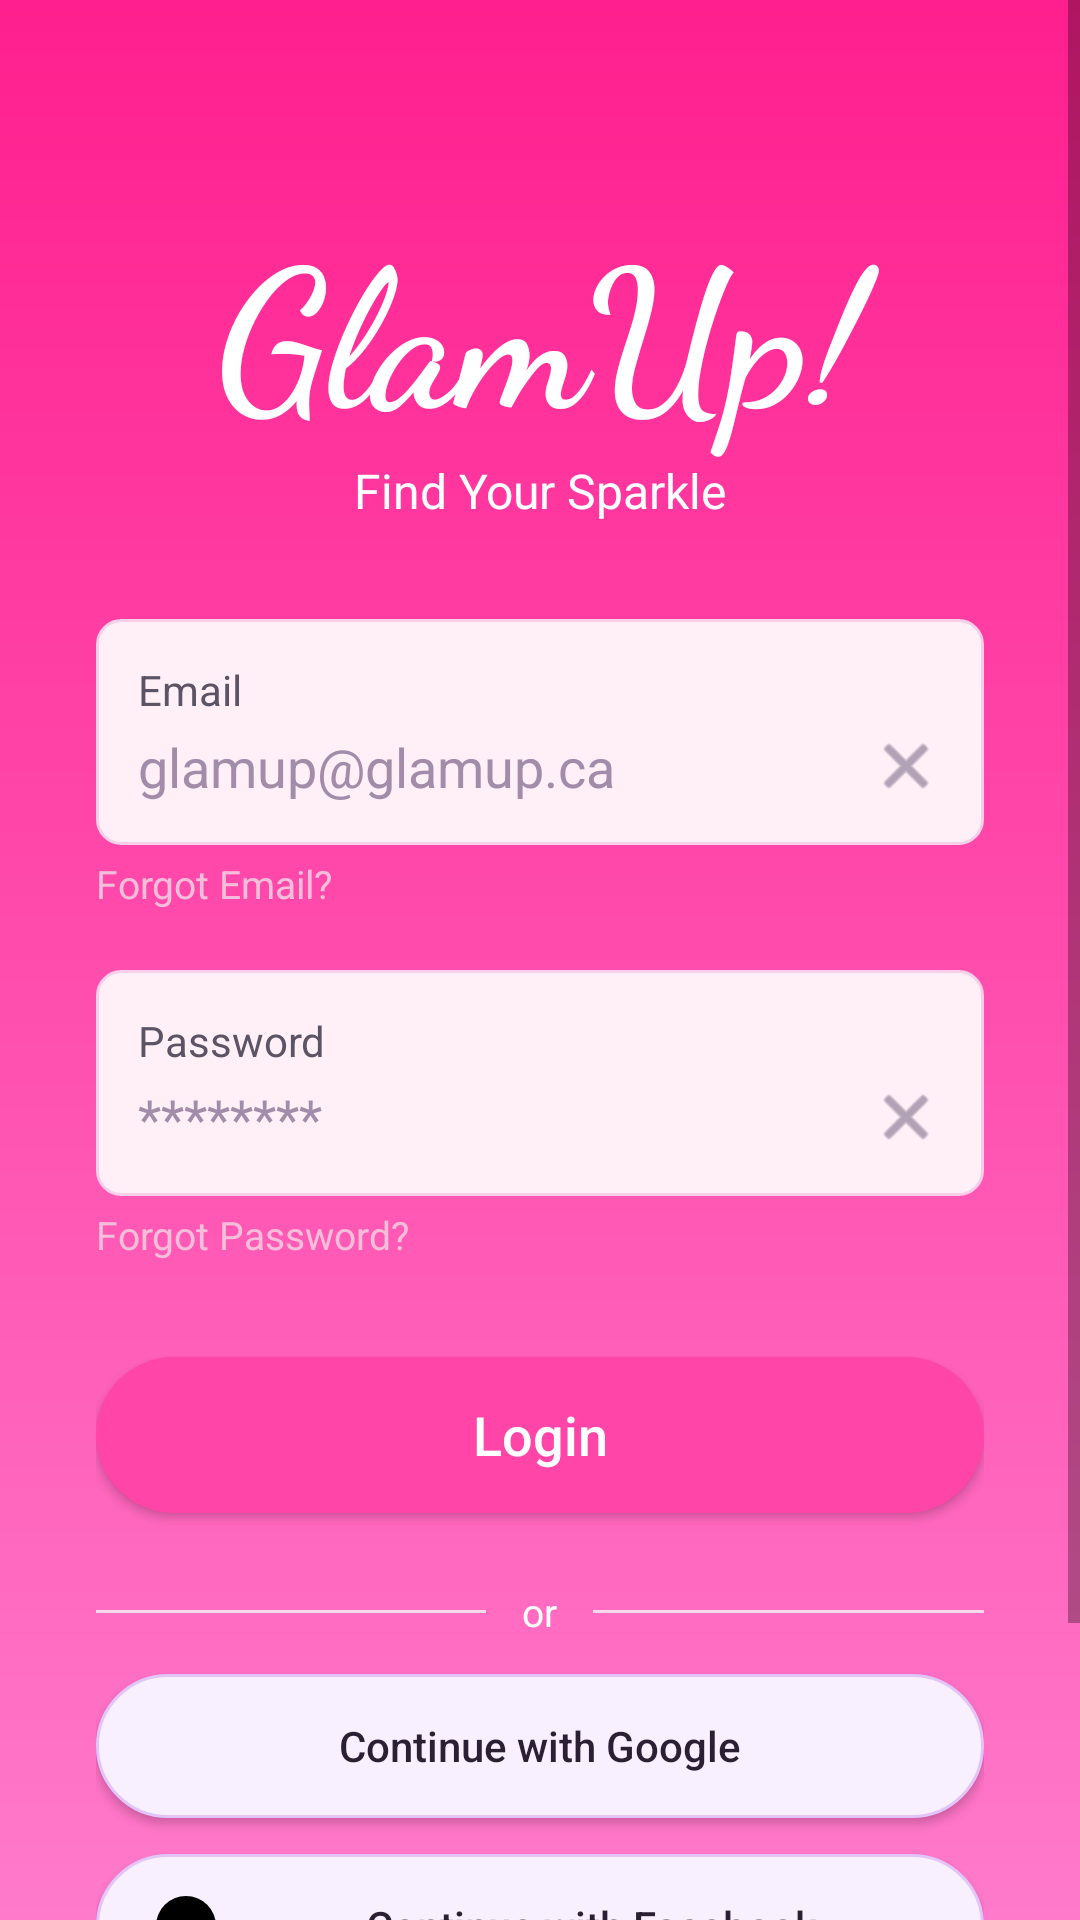

Produce the Android XML layout that renders to this screen, including the resource entries it uses.
<!-- AndroidManifest.xml: application theme Theme.AppCompat.Light.NoActionBar -->
<!-- res/layout/activity_main.xml -->
<?xml version="1.0" encoding="utf-8"?>
<ScrollView xmlns:android="http://schemas.android.com/apk/res/android"
    xmlns:app="http://schemas.android.com/apk/res-auto"
    android:layout_width="match_parent"
    android:layout_height="match_parent"
    android:fillViewport="true"
    android:background="@drawable/bg_glamup_gradient">

    <LinearLayout
        android:layout_width="match_parent"
        android:layout_height="wrap_content"
        android:orientation="vertical"
        android:padding="32dp">

        
        <TextView
            android:id="@+id/tvLogo"
            android:layout_width="match_parent"
            android:layout_height="wrap_content"
            android:gravity="center_horizontal"
            android:text="GlamUp!"
            android:textColor="@android:color/white"
            android:fontFamily="cursive"
            android:textStyle="bold"
            android:textSize="64sp"
            android:paddingTop="32dp" />

        
        <TextView
            android:id="@+id/tvTagline"
            android:layout_width="match_parent"
            android:layout_height="wrap_content"
            android:gravity="center_horizontal"
            android:text="Find Your Sparkle"
            android:textColor="@android:color/white"
            android:textSize="16sp"
            android:layout_marginTop="0dp" />


        
        <LinearLayout
            android:layout_width="match_parent"
            android:layout_height="wrap_content"
            android:layout_marginTop="32dp"
            android:background="@drawable/bg_input_card"
            android:orientation="vertical"
            android:padding="14dp">

            <TextView
                android:layout_width="wrap_content"
                android:layout_height="wrap_content"
                android:text="Email"
                android:textSize="14sp"
                android:textColor="#5B5464" />

            <LinearLayout
                android:layout_width="match_parent"
                android:layout_height="wrap_content"
                android:orientation="horizontal"
                android:gravity="center_vertical"
                android:layout_marginTop="4dp">

                <EditText
                    android:id="@+id/edtEmail"
                    android:layout_width="0dp"
                    android:layout_height="wrap_content"
                    android:layout_weight="1"
                    android:background="@android:color/transparent"
                    android:padding="0dp"
                    android:textColor="#2E2633"
                    android:textColorHint="#A38CA9"
                    android:hint="glamup@glamup.ca"
                    android:inputType="textEmailAddress"/>

                <ImageView
                    android:layout_width="24dp"
                    android:layout_height="24dp"
                    android:src="@android:drawable/ic_menu_close_clear_cancel"
                    android:layout_marginStart="8dp"
                    app:tint="#7E6E8A" />
            </LinearLayout>
        </LinearLayout>

        <TextView
            android:id="@+id/tvForgotEmail"
            android:layout_width="wrap_content"
            android:layout_height="wrap_content"
            android:layout_marginTop="4dp"
            android:text="Forgot Email?"
            android:textSize="13sp"
            android:textColor="#F6BEDB" />

        
        <LinearLayout
            android:layout_width="match_parent"
            android:layout_height="wrap_content"
            android:layout_marginTop="20dp"
            android:background="@drawable/bg_input_card"
            android:orientation="vertical"
            android:padding="14dp">

            <TextView
                android:layout_width="wrap_content"
                android:layout_height="wrap_content"
                android:text="Password"
                android:textSize="14sp"
                android:textColor="#5B5464" />

            <LinearLayout
                android:layout_width="match_parent"
                android:layout_height="wrap_content"
                android:orientation="horizontal"
                android:gravity="center_vertical"
                android:layout_marginTop="4dp">

                <EditText
                    android:id="@+id/edtPassword"
                    android:layout_width="0dp"
                    android:layout_height="wrap_content"
                    android:layout_weight="1"
                    android:background="@android:color/transparent"
                    android:padding="0dp"
                    android:textColor="#2E2633"
                    android:textColorHint="#A38CA9"
                    android:hint="********"
                    android:inputType="textPassword"/>

                <ImageView
                    android:layout_width="24dp"
                    android:layout_height="24dp"
                    android:src="@android:drawable/ic_menu_close_clear_cancel"
                    android:layout_marginStart="8dp"
                    app:tint="#7E6E8A" />
            </LinearLayout>
        </LinearLayout>

        <TextView
            android:id="@+id/tvForgotPassword"
            android:layout_width="wrap_content"
            android:layout_height="wrap_content"
            android:layout_marginTop="4dp"
            android:text="Forgot Password?"
            android:textSize="13sp"
            android:textColor="#F6BEDB" />

        
        <Button
            android:id="@+id/btnLogin"
            android:layout_width="match_parent"
            android:layout_height="52dp"
            android:layout_marginTop="32dp"
            android:background="@drawable/bg_login_button"
            android:text="Login"
            android:textAllCaps="false"
            android:textSize="18sp"
            android:textColor="@android:color/white"
            android:paddingStart="24dp"
            android:paddingEnd="24dp" />

        
        <LinearLayout
            android:layout_width="match_parent"
            android:layout_height="wrap_content"
            android:orientation="horizontal"
            android:gravity="center_vertical"
            android:layout_marginTop="24dp"
            android:layout_marginBottom="12dp">

            <View
                android:layout_width="0dp"
                android:layout_height="1dp"
                android:layout_weight="1"
                android:background="#FAD8EB"/>

            <TextView
                android:layout_width="wrap_content"
                android:layout_height="wrap_content"
                android:text="or"
                android:textSize="13sp"
                android:textColor="#FFFFFF"
                android:paddingStart="12dp"
                android:paddingEnd="12dp"/>

            <View
                android:layout_width="0dp"
                android:layout_height="1dp"
                android:layout_weight="1"
                android:background="#FAD8EB"/>
        </LinearLayout>

        
        <Button
            android:id="@+id/btnGoogle"
            android:layout_width="match_parent"
            android:layout_height="48dp"
            android:background="@drawable/bg_social_button"
            android:text="Continue with Google"
            android:textColor="#2B1F33"
            android:textAllCaps="false"
            android:drawableStart="@drawable/ic_google"
            android:drawablePadding="10dp"
            android:paddingStart="18dp"
            android:paddingEnd="18dp"/>

        
        <Button
            android:id="@+id/btnFacebook"
            android:layout_width="match_parent"
            android:layout_height="48dp"
            android:layout_marginTop="12dp"
            android:background="@drawable/bg_social_button"
            android:text="Continue with Facebook"
            android:textColor="#2B1F33"
            android:textAllCaps="false"
            android:drawableStart="@drawable/ic_facebook"
            android:drawablePadding="10dp"
            android:paddingStart="18dp"
            android:paddingEnd="18dp"/>

        <TextView
            android:id="@+id/tvSignup"
            android:layout_width="match_parent"
            android:layout_height="wrap_content"
            android:layout_marginTop="24dp"
            android:gravity="center"
            android:text="Don't have an account? Sign Up"
            android:textSize="14sp"
            android:textColor="@android:color/white"
            android:paddingBottom="16dp"/>

    </LinearLayout>
</ScrollView>
<!-- resources referenced by this layout -->
<resources>
  <!-- drawable bg_glamup_gradient (drawable) -->
  <?xml version="1.0" encoding="utf-8"?>
  <shape xmlns:android="http://schemas.android.com/apk/res/android">
      <gradient
          android:type="linear"
          android:angle="270"
          android:startColor="#FF1F8E"
          android:endColor="#FF7ACB" />
  </shape>
  <!-- drawable bg_input_card (drawable) -->
  <?xml version="1.0" encoding="utf-8"?>
  <shape xmlns:android="http://schemas.android.com/apk/res/android">
      <solid android:color="#FFEFF7" />
      <corners android:radius="8dp" />
      <stroke
          android:width="1dp"
          android:color="#F8CFE9" />
      <padding
          android:left="4dp"
          android:top="4dp"
          android:right="4dp"
          android:bottom="4dp" />
  </shape>
  <!-- drawable bg_login_button (drawable) -->
  <?xml version="1.0" encoding="utf-8"?>
  <selector xmlns:android="http://schemas.android.com/apk/res/android">
      <item android:state_pressed="true">
          <shape>
              <solid android:color="#E01686"/>
              <corners android:radius="26dp"/>
          </shape>
      </item>
  
      <item>
          <shape>
              <solid android:color="#FF45A8"/>
              <corners android:radius="26dp"/>
          </shape>
      </item>
  </selector>
  <!-- drawable bg_social_button (drawable) -->
  <?xml version="1.0" encoding="utf-8"?>
  <shape xmlns:android="http://schemas.android.com/apk/res/android">
      <solid android:color="#F8EFFF"/>
      <corners android:radius="26dp"/>
      <stroke android:width="1dp" android:color="#E2C4F9"/>
      <padding android:left="8dp" android:top="8dp" android:right="8dp" android:bottom="8dp"/>
  </shape>
  <!-- drawable ic_facebook (drawable) -->
  <vector xmlns:android="http://schemas.android.com/apk/res/android"
      android:width="24dp"
      android:height="24dp"
      android:viewportWidth="24"
      android:viewportHeight="24">
      <path android:fillColor="#FF000000" android:pathData="M12,12m-10,0a10,10 0,1 1,20 0a10,10 0,1 1,-20 0"/>
  </vector>
</resources>
